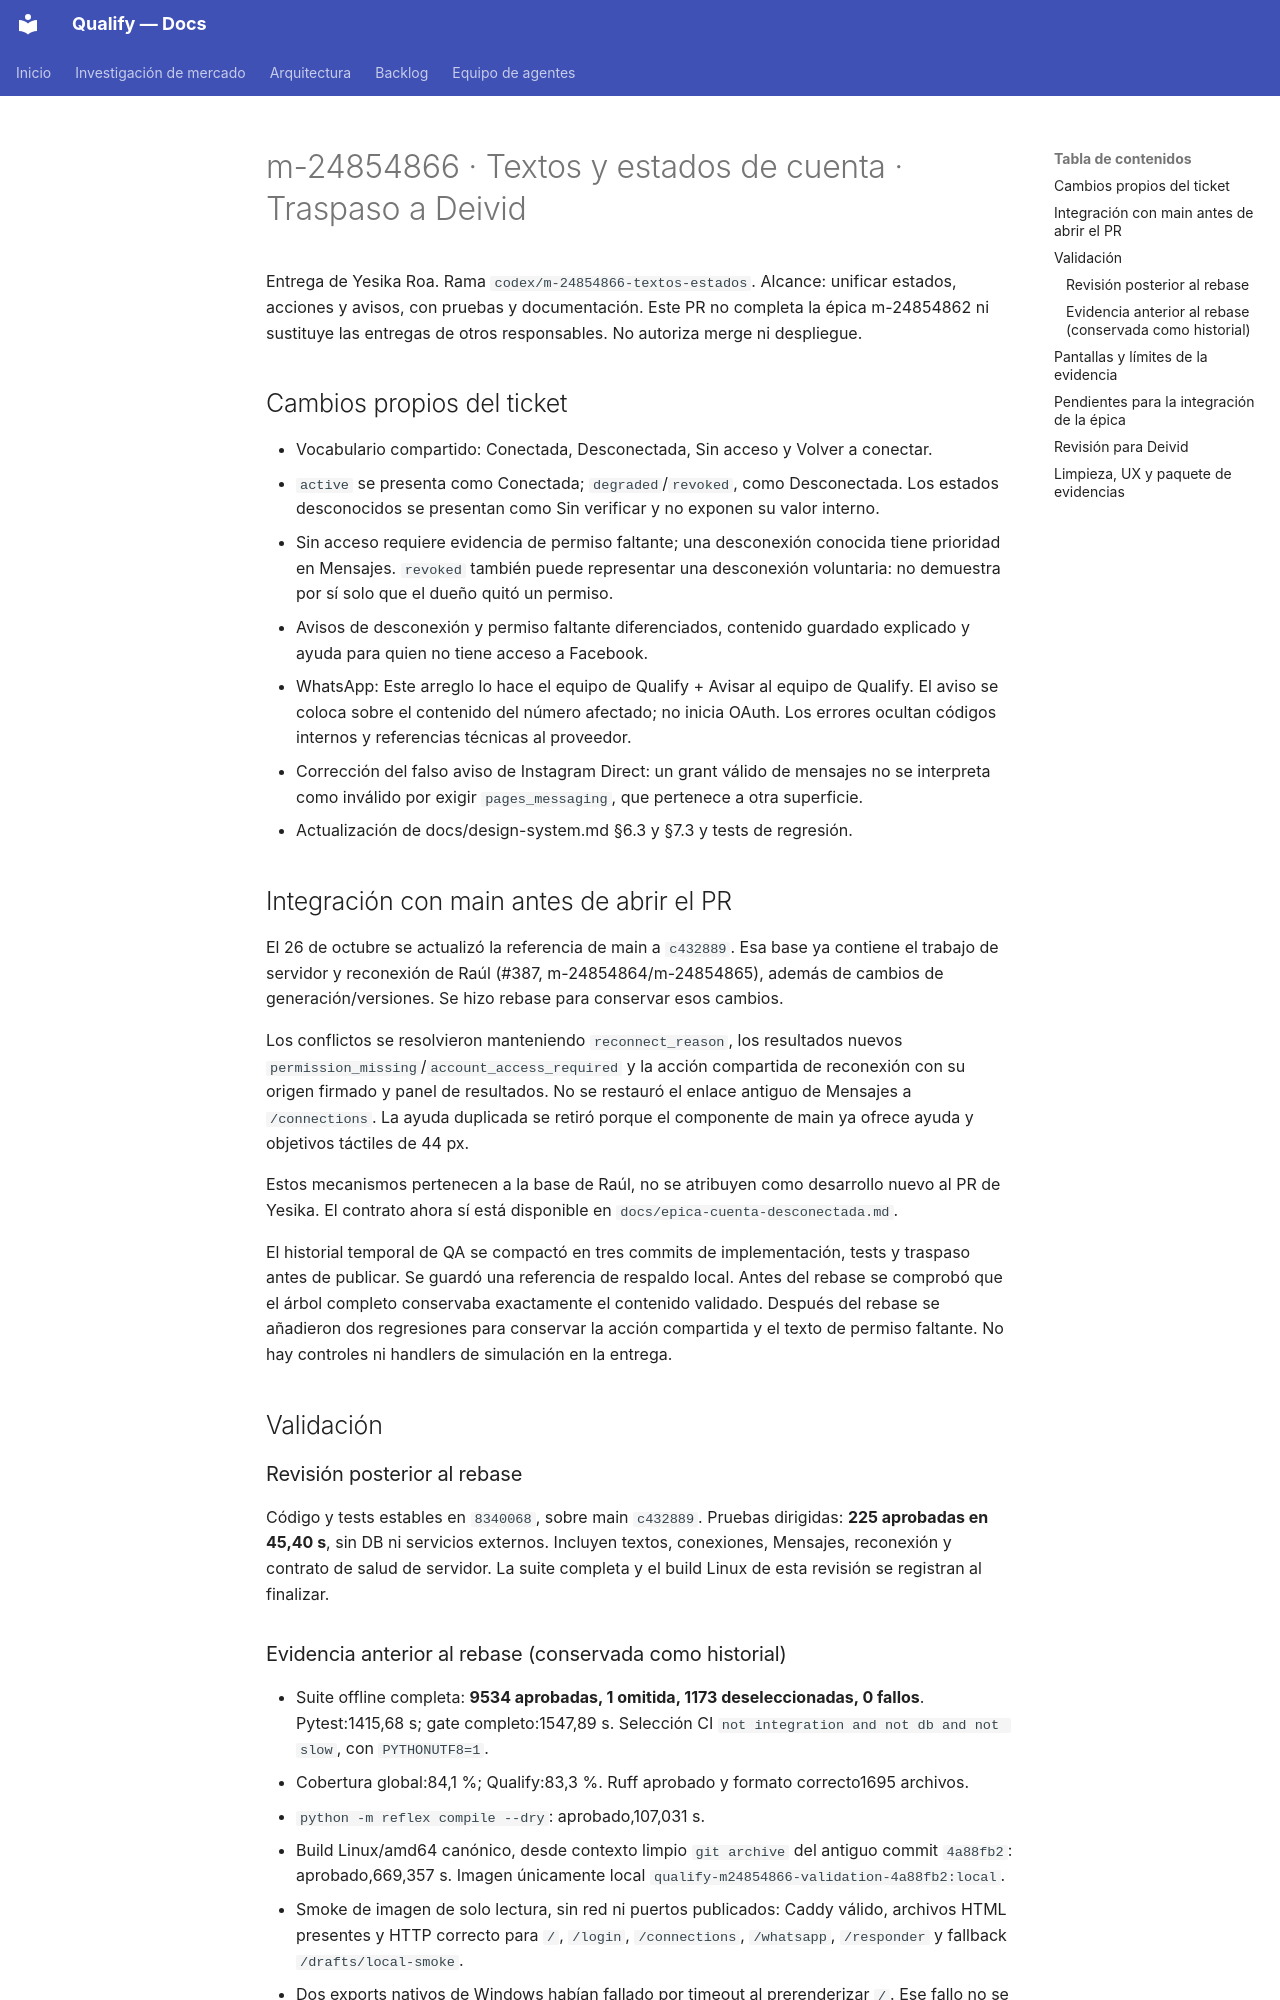

repository: AttitudeFactory/Qualify · page: traspaso-m-24854866/index.html · generator: mkdocs

# m-24854866 · Textos y estados de cuenta · Traspaso a Deivid

Entrega de Yesika Roa. Rama `codex/m-24854866-textos-estados`.
Alcance: unificar estados, acciones y avisos, con pruebas y documentación.
Este PR no completa la épica m-24854862 ni sustituye las entregas de otros responsables.
No autoriza merge ni despliegue.

## Cambios propios del ticket

- Vocabulario compartido: Conectada, Desconectada, Sin acceso y Volver a conectar.
- `active` se presenta como Conectada; `degraded`/`revoked`, como Desconectada.
  Los estados desconocidos se presentan como Sin verificar y no exponen su valor interno.
- Sin acceso requiere evidencia de permiso faltante; una desconexión conocida tiene
  prioridad en Mensajes. `revoked` también puede representar una desconexión voluntaria:
  no demuestra por sí solo que el dueño quitó un permiso.
- Avisos de desconexión y permiso faltante diferenciados, contenido guardado explicado
  y ayuda para quien no tiene acceso a Facebook.
- WhatsApp: Este arreglo lo hace el equipo de Qualify + Avisar al equipo de Qualify.
  El aviso se coloca sobre el contenido del número afectado; no inicia OAuth.
  Los errores ocultan códigos internos y referencias técnicas al proveedor.
- Corrección del falso aviso de Instagram Direct: un grant válido de mensajes no se
  interpreta como inválido por exigir `pages_messaging`, que pertenece a otra superficie.
- Actualización de docs/design-system.md §6.3 y §7.3 y tests de regresión.

## Integración con main antes de abrir el PR

El 26 de octubre se actualizó la referencia de main a `c432889`. Esa base ya contiene
el trabajo de servidor y reconexión de Raúl (#387, m-24854864/m-24854865), además de
cambios de generación/versiones. Se hizo rebase para conservar esos cambios.

Los conflictos se resolvieron manteniendo `reconnect_reason`, los resultados nuevos
`permission_missing`/`account_access_required` y la acción compartida de reconexión
con su origen firmado y panel de resultados. No se restauró el enlace antiguo de
Mensajes a `/connections`. La ayuda duplicada se retiró porque el componente de main
ya ofrece ayuda y objetivos táctiles de 44 px.

Estos mecanismos pertenecen a la base de Raúl, no se atribuyen como desarrollo nuevo
al PR de Yesika. El contrato ahora sí está disponible en
`docs/epica-cuenta-desconectada.md`.

El historial temporal de QA se compactó en tres commits de implementación, tests y
traspaso antes de publicar. Se guardó una referencia de respaldo local. Antes del
rebase se comprobó que el árbol completo conservaba exactamente el contenido validado.
Después del rebase se añadieron dos regresiones para conservar la acción compartida
y el texto de permiso faltante. No hay controles ni handlers de simulación en la entrega.

## Validación

### Revisión posterior al rebase

Código y tests estables en `8340068`, sobre main `c432889`.
Pruebas dirigidas: **225 aprobadas en 45,40 s**, sin DB ni servicios externos.
Incluyen textos, conexiones, Mensajes, reconexión y contrato de salud de servidor.
La suite completa y el build Linux de esta revisión se registran al finalizar.
